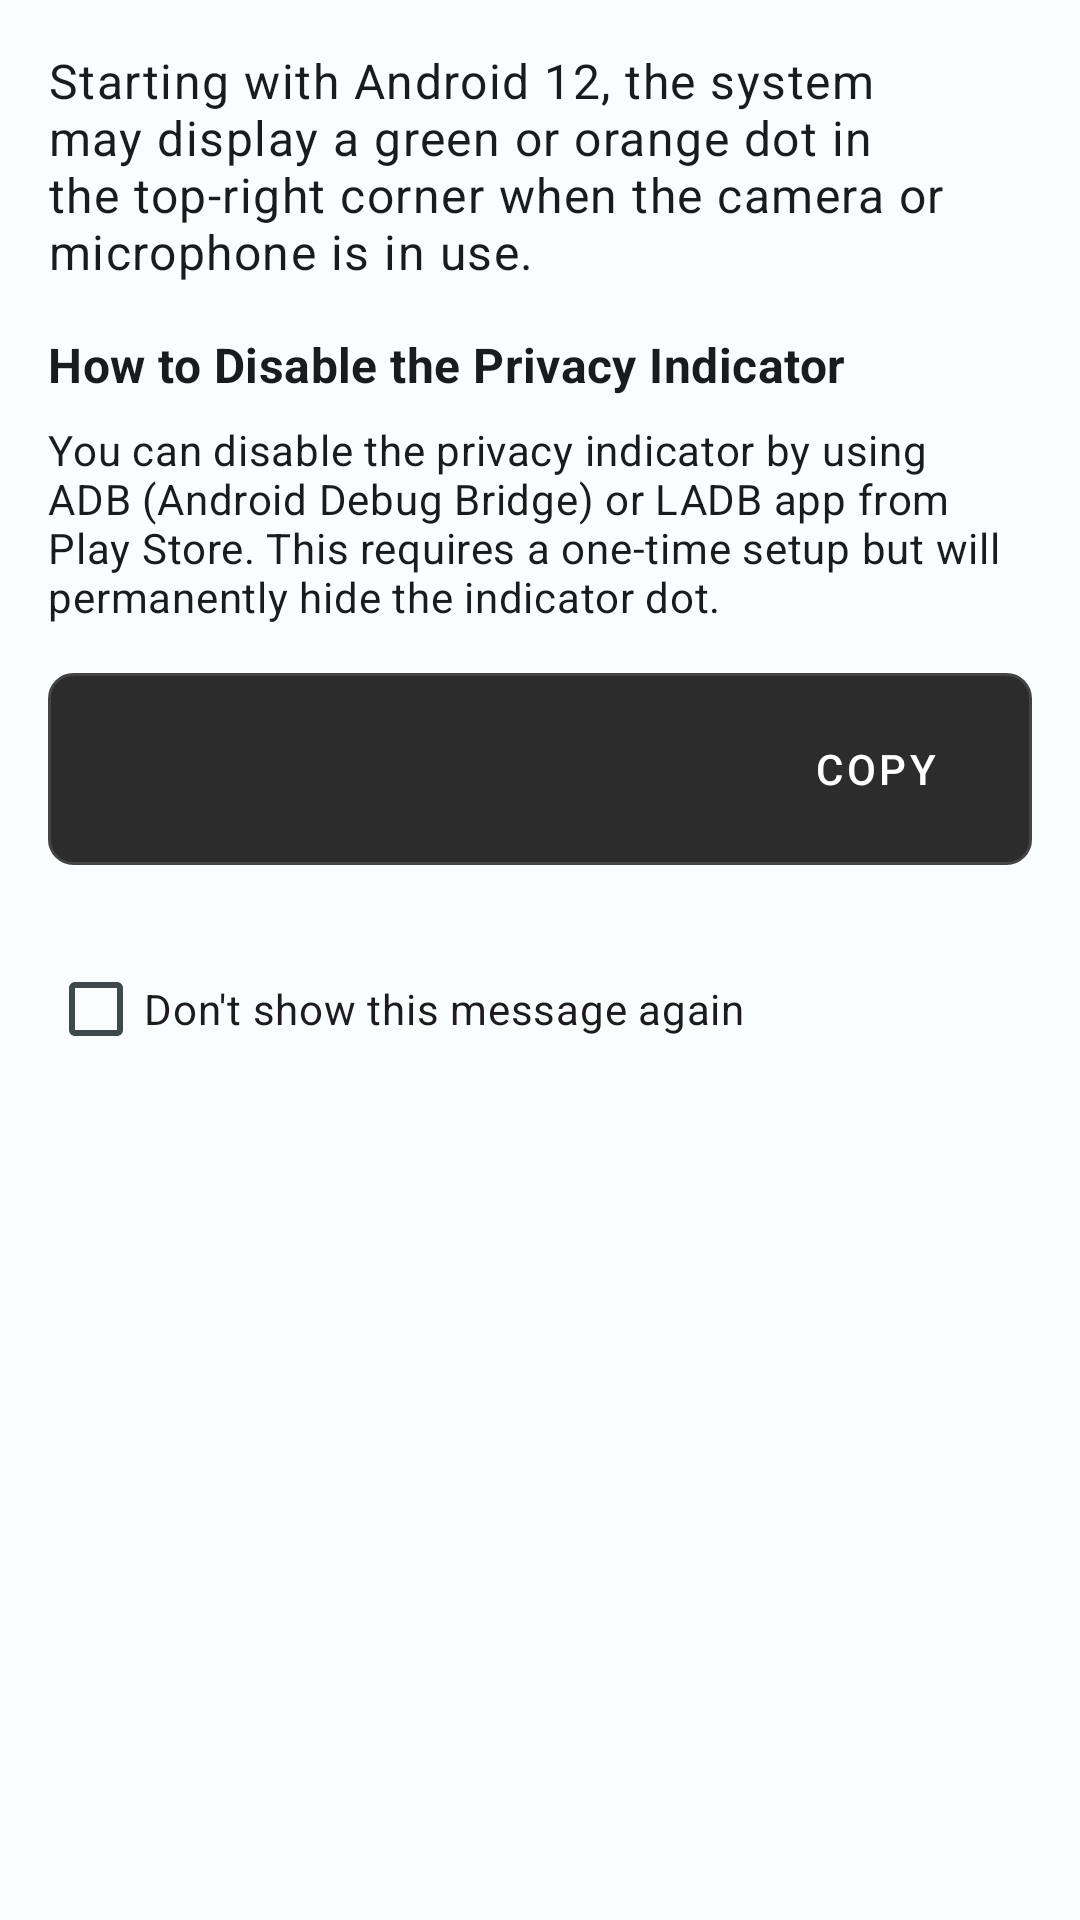

Produce the Android XML layout that renders to this screen, including the resource entries it uses.
<!-- AndroidManifest.xml: application theme AppTheme -->
<!-- res/layout/privacy_indicator_dialog.xml -->
<?xml version="1.0" encoding="utf-8"?>
<LinearLayout xmlns:android="http://schemas.android.com/apk/res/android"
    android:layout_width="match_parent"
    android:layout_height="wrap_content"
    android:orientation="vertical"
    android:padding="16dp">

    <TextView
        android:layout_width="match_parent"
        android:layout_height="wrap_content"
        android:text="@string/privacy_indicator_message"
        android:textAppearance="?attr/textAppearanceBody1"
        android:layout_marginBottom="16dp" />

    <TextView
        android:layout_width="match_parent"
        android:layout_height="wrap_content"
        android:text="@string/adb_instructions_title"
        android:textAppearance="?attr/textAppearanceSubtitle1"
        android:textStyle="bold"
        android:layout_marginBottom="8dp" />

    <TextView
        android:layout_width="match_parent"
        android:layout_height="wrap_content"
        android:text="@string/adb_instructions_message"
        android:textAppearance="?attr/textAppearanceBody2"
        android:layout_marginBottom="16dp" />

    <LinearLayout
        android:layout_width="match_parent"
        android:layout_height="wrap_content"
        android:orientation="horizontal"
        android:background="@drawable/command_background"
        android:padding="8dp"
        android:layout_marginBottom="16dp">

        <TextView
            android:id="@+id/adbCommandText"
            android:layout_width="0dp"
            android:layout_height="wrap_content"
            android:layout_weight="1"
            android:textIsSelectable="true"
            android:textAppearance="?attr/textAppearanceBody2"
            android:fontFamily="monospace"
            android:textColor="#FFFFFF" />

        <Button
            android:id="@+id/copyCommandButton"
            android:layout_width="wrap_content"
            android:layout_height="wrap_content"
            android:text="@string/copy"
            style="@style/Widget.MaterialComponents.Button.TextButton"
            android:textColor="#FFFFFF" />
    </LinearLayout>

    <CheckBox
        android:id="@+id/dontShowAgainCheckbox"
        android:layout_width="match_parent"
        android:layout_height="wrap_content"
        android:text="@string/dont_show_again"
        android:layout_marginTop="8dp" />

</LinearLayout>
<!-- resources referenced by this layout -->
<resources>
  <!-- drawable command_background (drawable) -->
  <?xml version="1.0" encoding="utf-8"?>
  <shape xmlns:android="http://schemas.android.com/apk/res/android"
      android:shape="rectangle">
      <solid android:color="#2C2C2C" />
      <corners android:radius="8dp" />
      <stroke android:color="#444444" android:width="1dp" />
  </shape>
  <string name="adb_instructions_message">You can disable the privacy indicator by using ADB (Android Debug Bridge) or LADB app from Play Store. This requires a one-time setup but will permanently hide the indicator dot.</string>
  <string name="adb_instructions_title">How to Disable the Privacy Indicator</string>
  <string name="copy">Copy</string>
  <string name="dont_show_again">Don\'t show this message again</string>
  <string name="privacy_indicator_message">Starting with Android 12, the system may display a green or orange dot in the top-right corner when the camera or microphone is in use.</string>
  <style name="ThemeOverlay.SecretRecorder.MaterialComponents" parent="">
          
          <item name="colorPrimary">@color/primary</item>
          <item name="colorPrimaryVariant">@color/primary_container</item>
          <item name="colorOnPrimary">@color/on_primary</item>
          <item name="colorSecondary">@color/secondary</item>
          <item name="colorSecondaryVariant">@color/secondary_container</item>
          <item name="colorOnSecondary">@color/on_secondary</item>
          
          
          <item name="colorControlHighlight">@color/surface_variant</item>
          
          
          <item name="materialButtonStyle">@style/Widget.SecretRecorder.Button</item>
          <item name="floatingActionButtonStyle">@style/Widget.SecretRecorder.FloatingActionButton</item>
          <item name="materialCardViewStyle">@style/Widget.SecretRecorder.CardView</item>
          <item name="chipStyle">@style/Widget.SecretRecorder.Chip</item>
          <item name="sliderStyle">@style/Widget.SecretRecorder.Slider</item>
      </style>
  <color name="primary">#FF006877</color>
  <color name="secondary">#FF4A6268</color>
  <color name="background">#FFFAFDFD</color>
  <color name="on_surface">#FF191C1D</color>
  <color name="on_surface_variant">#FF3F484A</color>
  <color name="surface">#FFFAFDFD</color>
  <color name="surface_variant">#FFDBE4E6</color>
  <color name="outline">#FF6F797B</color>
  <color name="primary_container">#FF9AECFF</color>
  <color name="on_primary">#FFFFFFFF</color>
  <color name="secondary_container">#FFCDE7EE</color>
  <color name="on_secondary">#FFFFFFFF</color>
  <style name="Widget.SecretRecorder.Button" parent="Widget.MaterialComponents.Button">
          <item name="backgroundTint">@color/primary</item>
          <item name="android:textColor">@color/on_primary</item>
          <item name="rippleColor">@color/surface_variant</item>
      </style>
  <style name="Widget.SecretRecorder.FloatingActionButton" parent="Widget.MaterialComponents.FloatingActionButton">
          <item name="backgroundTint">@color/primary</item>
          <item name="tint">@color/on_primary</item>
          <item name="rippleColor">@color/surface_variant</item>
      </style>
  <style name="Widget.SecretRecorder.CardView" parent="Widget.MaterialComponents.CardView">
          <item name="cardBackgroundColor">@color/surface</item>
          <item name="rippleColor">@color/surface_variant</item>
      </style>
  <style name="Widget.SecretRecorder.Chip" parent="Widget.MaterialComponents.Chip.Action">
          <item name="chipBackgroundColor">@color/surface_variant</item>
          <item name="android:textColor">@color/on_surface_variant</item>
          <item name="rippleColor">@color/surface</item>
      </style>
  <style name="Widget.SecretRecorder.Slider" parent="Widget.MaterialComponents.Slider">
          <item name="thumbColor">@color/primary</item>
          <item name="trackColorActive">@color/primary</item>
          <item name="trackColorInactive">@color/surface_variant</item>
          <item name="haloColor">@color/primary_container</item>
      </style>
</resources>
